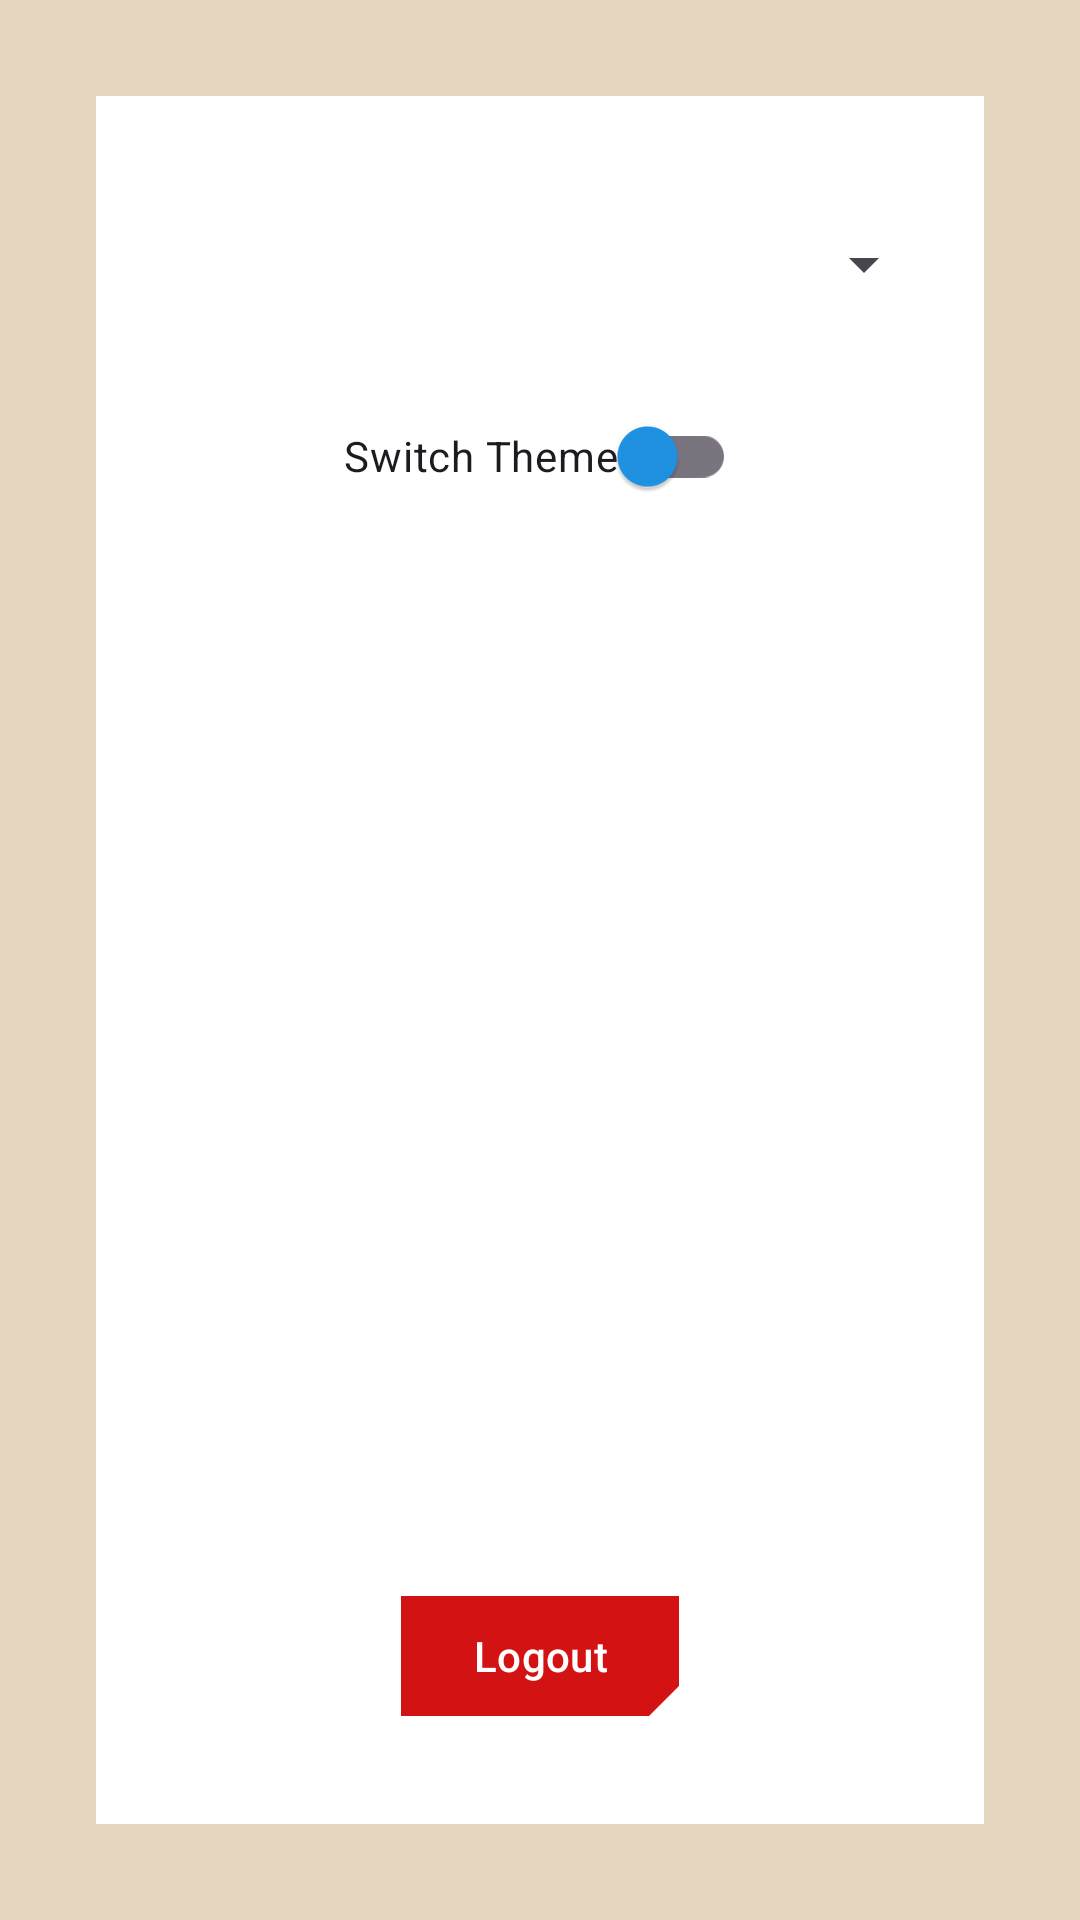

Here is an Android app screen rendered from its layout file. Give the layout XML and the strings, colors and styles it references.
<!-- AndroidManifest.xml: application theme Base.Theme.Astraeus -->
<!-- res/layout/fragment_user.xml -->
<?xml version="1.0" encoding="utf-8"?>
<FrameLayout xmlns:android="http://schemas.android.com/apk/res/android"
    xmlns:app="http://schemas.android.com/apk/res-auto"
    xmlns:tools="http://schemas.android.com/tools"
    android:layout_width="match_parent"
    android:layout_height="match_parent"
    tools:context=".UserFragment">

    <androidx.constraintlayout.widget.ConstraintLayout
        android:layout_width="match_parent"
        android:layout_height="match_parent">

        <androidx.constraintlayout.widget.ConstraintLayout
            android:layout_width="match_parent"
            android:layout_height="match_parent"
            android:layout_marginStart="32dp"
            android:layout_marginTop="32dp"
            android:layout_marginEnd="32dp"
            android:layout_marginBottom="32dp"
            android:background="@drawable/box"
            app:layout_constraintBottom_toBottomOf="parent"
            app:layout_constraintEnd_toEndOf="parent"
            app:layout_constraintStart_toStartOf="parent"
            app:layout_constraintTop_toTopOf="parent">

            <Spinner
                android:id="@+id/languageSpinner"
                android:layout_width="match_parent"
                android:layout_height="48dp"
                android:layout_marginStart="16dp"
                android:layout_marginTop="32dp"
                android:layout_marginEnd="16dp"
                app:layout_constraintEnd_toEndOf="parent"
                app:layout_constraintStart_toStartOf="parent"
                app:layout_constraintTop_toTopOf="parent" />

            <com.google.android.material.switchmaterial.SwitchMaterial
                android:id="@+id/switchTheme"
                android:layout_width="wrap_content"
                android:layout_height="wrap_content"
                android:layout_marginTop="16dp"
                android:text="@string/theme_switch"
                app:layout_constraintEnd_toEndOf="parent"
                app:layout_constraintStart_toStartOf="parent"
                app:layout_constraintTop_toBottomOf="@+id/languageSpinner" />

            <com.google.android.material.button.MaterialButton
                android:id="@+id/btnLogout"
                android:layout_width="wrap_content"
                android:layout_height="wrap_content"
                android:layout_marginBottom="32dp"
                android:text="@string/logout"
                app:layout_constraintBottom_toBottomOf="parent"
                app:layout_constraintEnd_toEndOf="parent"
                app:layout_constraintStart_toStartOf="parent"
                style="@style/BtnError" />

        </androidx.constraintlayout.widget.ConstraintLayout>
    </androidx.constraintlayout.widget.ConstraintLayout>
</FrameLayout>
<!-- resources referenced by this layout -->
<resources>
  <!-- drawable box (drawable) -->
  <?xml version="1.0" encoding="utf-8"?>
  <shape xmlns:android="http://schemas.android.com/apk/res/android">
      <solid android:color="?attr/colorSurface"></solid>
  </shape>
  <string name="logout">Logout</string>
  <string name="theme_switch">Switch Theme</string>
  <style name="BtnError" parent="Widget.Material3.Button">
          <item name="shapeAppearanceOverlay">@style/ShapeAppearance.CornerCut</item>
          <item name="backgroundTint">@color/light_danger</item>
          <item name="android:textColor">@color/light_primary</item>
      </style>
  <style name="Base.Theme.Astraeus" parent="Theme.Material3.DayNight.NoActionBar">
          
          <item name="android:colorBackground">@color/light_background</item>
  
          <item name="colorPrimary">@color/light_main_1</item>
          <item name="colorPrimaryVariant">@color/light_main_2</item>
          <item name="colorOnPrimary">@color/light_secondary</item>
  
          <item name="colorSecondary">@color/light_main_1</item>
          <item name="colorSecondaryVariant">@color/light_main_2</item>
          <item name="colorOnSecondary">@color/light_secondary</item>
  
          <item name="colorSurface">@color/light_primary</item>
          <item name="colorOnSurface">@color/light_main_1</item>
  
          <item name="colorError">@color/light_danger_accent</item>
          <item name="colorOnError">@color/light_danger</item>
      </style>
  <style name="ShapeAppearance.CornerCut" parent="ShapeAppearance.Material3.SmallComponent">
          <item name="cornerFamily">cut</item>
          <item name="cornerSize">0dp</item>
          <item name="cornerSizeBottomRight">10dp</item>
      </style>
  <color name="light_danger">#d31313</color>
  <color name="light_primary">#ffffff</color>
  <color name="light_background">#e5d6c0</color>
  <color name="light_main_1">#2093e5</color>
  <color name="light_main_2">#76a9e9</color>
  <color name="light_secondary">#e7e7e7</color>
  <color name="light_danger_accent">#f3bcbc</color>
</resources>
